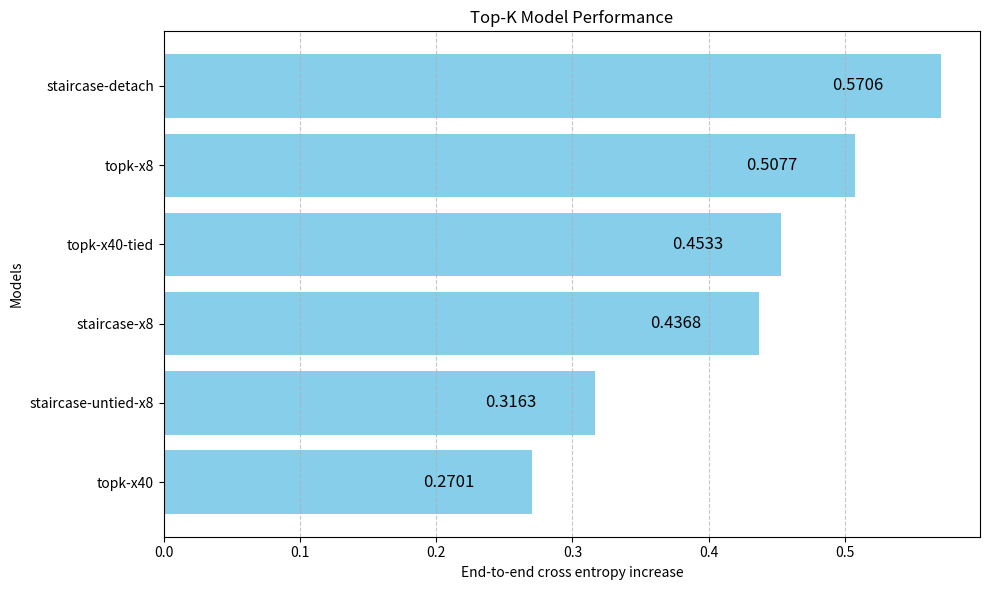
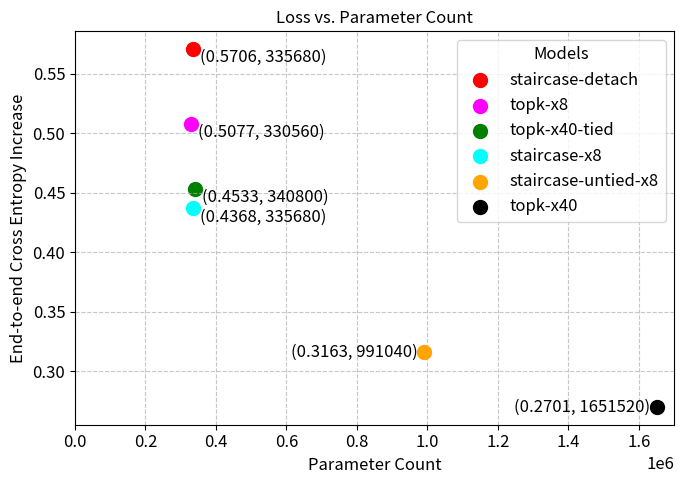

These figures' Python source, in order:
# %%
import matplotlib.pyplot as plt

# Re-define data
models = [
    "staircase-detach",
    "topk-x8",
    "topk-x40-tied",
    "staircase-x8",
    "staircase-untied-x8",
    "topk-x40"
]
values = [0.5706, 0.5077, 0.4533, 0.4368, 0.3163, 0.2701]
params = [335_680,  330_560, 340_800, 335_680, 991_040, 1_651_520]

# models = [
#     "topk-staircase-detach (8,16,24,32,40)",
#     "topk (8,8,8,8,8)",
#     "topk-staircase-tied-all (40,40,40,40,40)",
#     "topk-staircase-tied-chunks (8,16,24,32,40)",
#     "topk-staircase-untied (8,16,24,32,40)",
#     "topk-wide (40,40,40,40,40)"
# ]
# values = [0.5706, 0.5077, 0.4533, 0.4368, 0.3163, 0.2701]
# params = [335_680,  330_560, 340_800, 335_680, 991_040, 1_651_520]


# We compare this against a few other models as a baseline: 
# The tuple notation (x_1,x_2,x_3,x_4,x_5) indicates how much larger the hidden layer in the SAE is, as compared to the embedding size. 
# All saes were TopK saes with K=10.


# staircase-detach: Allowing each layer to only optimize a single chunk, and rely on optimization pressure from other layers to 
# provide useful features. This approach had worse performance than baseline (Appendix A).
#
# topk-x8: A standard Top-K SAE trained independently per layer, with a multiplication factor of $\times 8$ for all layers
# 
# topk-x40-tied: A standard Top-K SAE with $x40$ per layer, and encoder/decoder matrices shared between layers

# Topk-staircase-tied-chunks: The Staircase SAE described above.

# TopK-stiarcase-untied: A standard Top-K SAE with independent layers, and each subsequent layer is 8 x n_embd wider than the previous one

# TopK-wide: Same as TopK, but $x40$ for all layers.


# Define unique colors for each model
colors = ['red', 'magenta', 'green', 'cyan', 'orange', 'black']

# Plotting the bar chart
plt.figure(figsize=(10, 6))
bars = plt.barh(models, values, color='skyblue')
plt.xlabel('End-to-end cross entropy increase')
plt.ylabel('Models')
plt.title('Top-K Model Performance')
plt.gca().invert_yaxis()
plt.grid(axis='x', linestyle='--', alpha=0.7)

# Annotate each bar with the numerical value
for bar, value in zip(bars, values):
    plt.text(
        bar.get_width() - 0.08,  # Position slightly to the right of the bar
        bar.get_y() + bar.get_height() / 2,  # Center vertically on the bar
        f'{value:.4f}',  # Format the value
        va='center',  # Align vertically
        ha='left',  # Align horizontally
        fontsize=12,  # Large font size
        color='black'  # Black text color
    )

plt.tight_layout()
plt.show()

# Plotting loss vs. parameter count
plt.figure(figsize=(7, 5))

# Update rcParams to set font sizes for various plot elements to 12
plt.rcParams.update({
    'font.size': 12,            # Default font size
    'axes.titlesize': 12,       # Axes title font size
    'axes.labelsize': 12,       # X and Y labels font size
    'xtick.labelsize': 12,      # X tick labels
    'ytick.labelsize': 12,      # Y tick labels
    'legend.fontsize': 12,      # Legend items font size
    'legend.title_fontsize': 12 # Legend title font size
})

# Scatter plot with unique colors and labeled legend

# Define a threshold for parameter count to determine annotation position
PARAM_COUNT_THRESHOLD = 800_000  # Example threshold, adjust as needed based on data distribution
ANNOTATION_OFFSET = 5  # Offset in points for the annotation text from the data point

# Lookup table for annotation configurations
# "bottom right" means the text box is to the bottom-right of the point.
# "top left" means the text box is to the top-left of the point.
annotation_configs = {
    "low_param": {  # Annotation at the bottom right of the point
        "xytext": (ANNOTATION_OFFSET, -0),
        "ha": "left",  # Horizontal alignment: text starts left of the xytext point
        "va": "top",   # Vertical alignment: text starts top of the xytext point
    },
    "high_param": {  # Annotation at the top left of the point
        "xytext": (-ANNOTATION_OFFSET, 0),
        "ha": "right", # Horizontal alignment: text ends right of the xytext point
        "va": "center",# Vertical alignment: text ends bottom of the xytext point
    },
}

for i, (model, x, y, color) in enumerate(zip(models, params, values, colors)):
    plt.scatter(x, y, color=color, label=model, s=100)  # Larger size for visibility

    # Determine annotation configuration based on parameter count (x)
    if x < PARAM_COUNT_THRESHOLD:
        config_key = "low_param"
    else:
        config_key = "high_param"
    
    current_config = annotation_configs[config_key]

    plt.annotate(
        f'({y:.4f}, {x})',  # Annotation text: (loss, param_count)
        (x, y),  # Point to annotate
        textcoords="offset points",  # Coordinate system for xytext
        xytext=current_config["xytext"],  # Position of the text
        ha=current_config["ha"],  # Horizontal alignment
        va=current_config["va"],  # Vertical alignment
        fontsize=12  # Annotation font size is already 12
    )

plt.xlabel('Parameter Count') # Font size controlled by rcParams
plt.ylabel('End-to-end Cross Entropy Increase') # Font size controlled by rcParams
plt.xlim(0, 1.7e6)
plt.title('Loss vs. Parameter Count') # Font size controlled by rcParams
plt.legend(title="Models", loc='upper right')  # Font sizes controlled by rcParams
plt.grid(True, linestyle='--', alpha=0.7)
plt.tight_layout()
plt.savefig('staircase_ce_increase.svg', dpi=300)
plt.show()

# %%